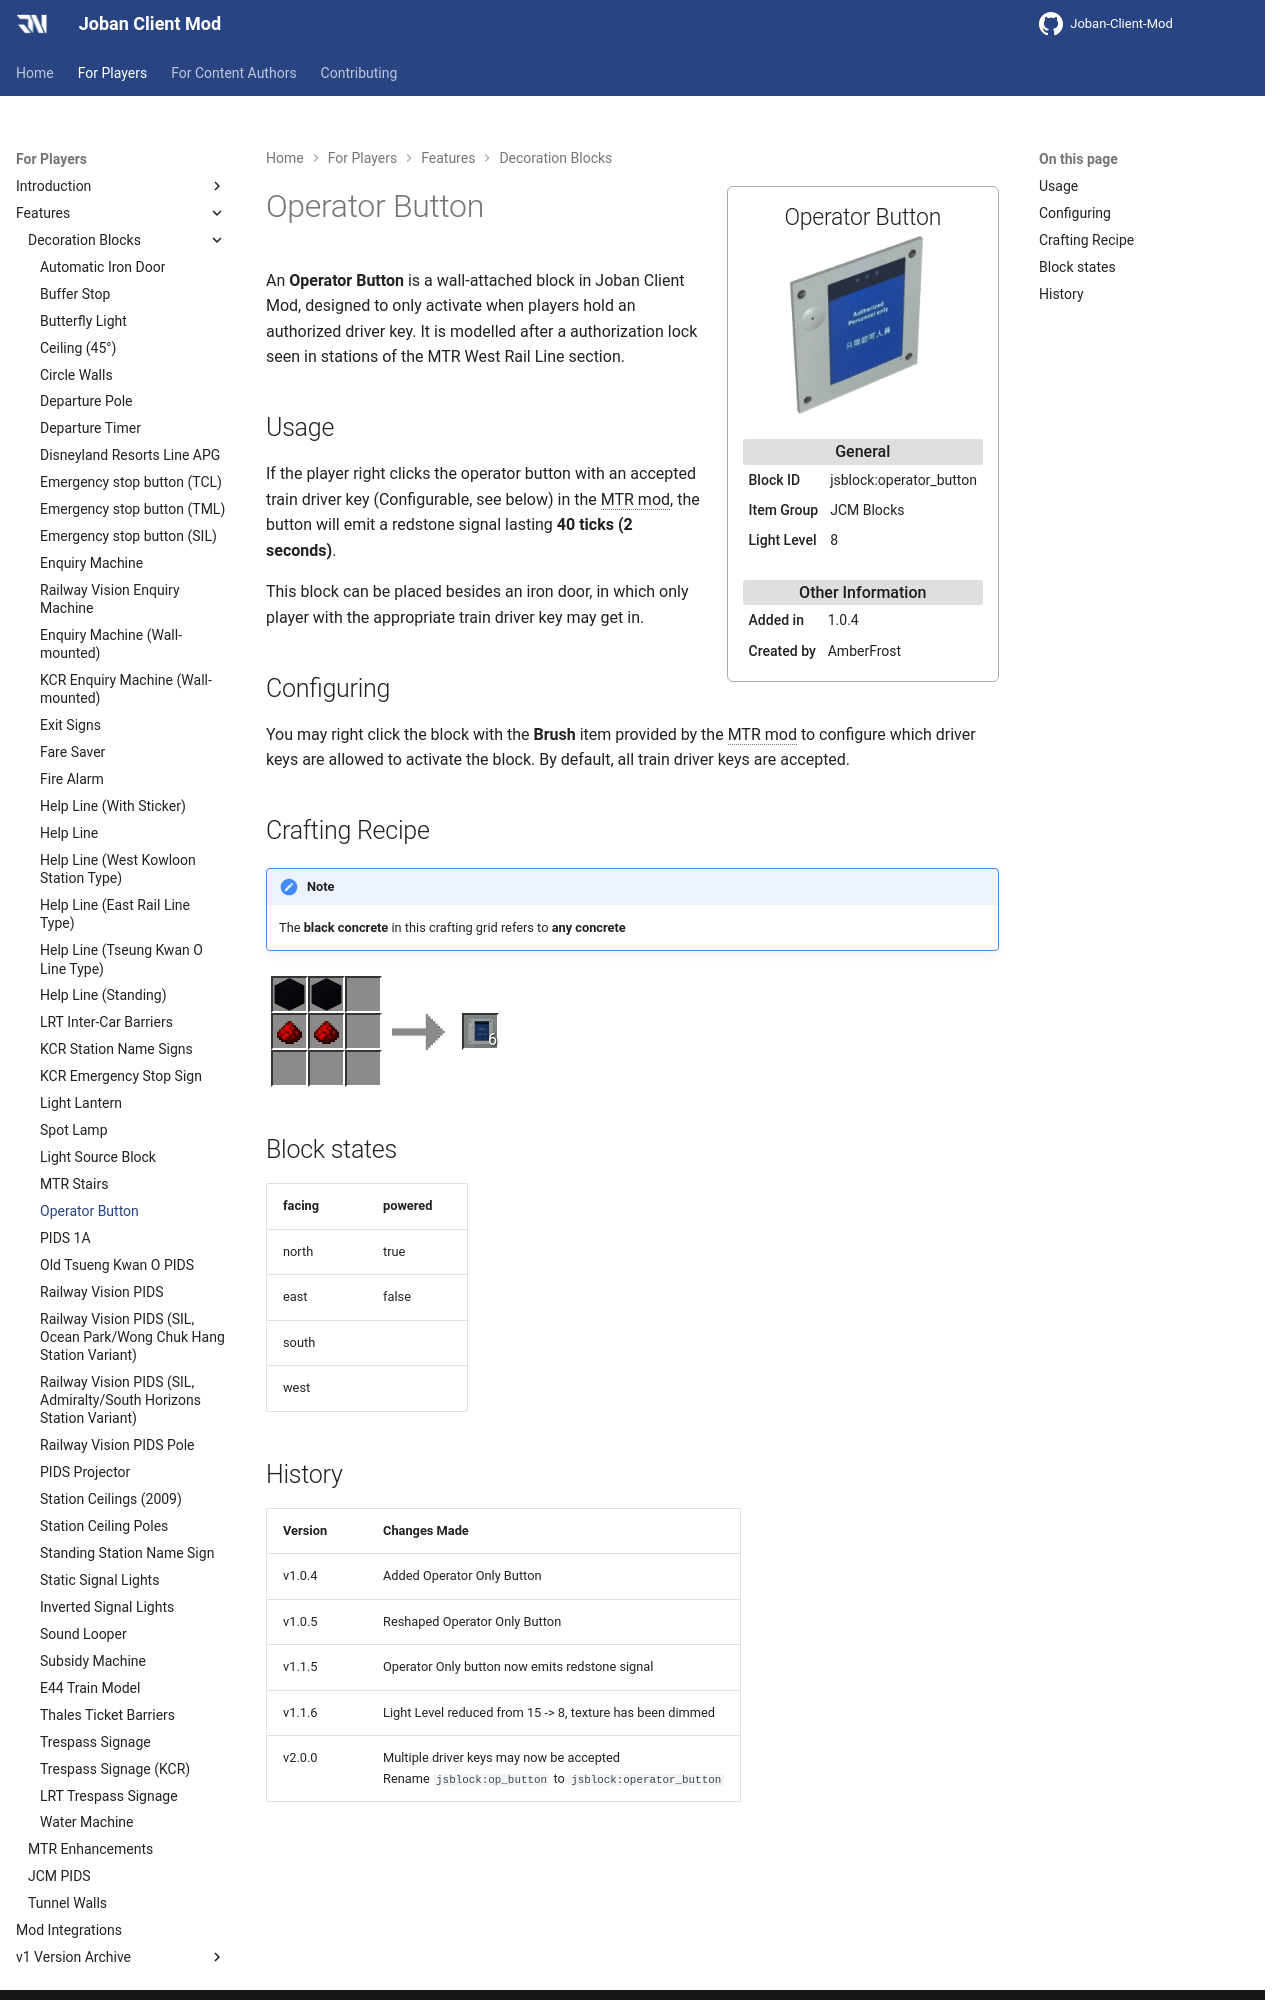

repository: DistrictOfJoban/JCM-Docs · page: v2.2/players/blocks/operator_button/index.html · generator: mkdocs

---
block_ids:
- jsblock:operator_button
since: 1.0.4
image: JCM_operator_button.png
item_group: JCM Blocks
creator: AmberFrost
transparent: true
light_level: 8
recipes:
- jsblock:operator_button
---

An **Operator Button** is a wall-attached block in Joban Client Mod, designed to only activate when players hold an authorized driver key. It is modelled after a authorization lock seen in stations of the MTR West Rail Line section.

## Usage
If the player right clicks the operator button with an accepted train driver key (Configurable, see below) in the MTR mod, the button will emit a redstone signal lasting **40 ticks (2 seconds)**.

This block can be placed besides an iron door, in which only player with the appropriate train driver key may get in.

## Configuring
You may right click the block with the **Brush** item provided by the MTR mod to configure which driver keys are allowed to activate the block. By default, all train driver keys are accepted.

## Crafting Recipe
!!! note
    The **black concrete** in this crafting grid refers to **any concrete**

<div class="crafting">
    <div class="crafting-table">
        <!-- row 1 -->
        <div><img src="./crafting/Minecraft_Black_concrete.png"></div>
        <div><img src="./crafting/Minecraft_Black_concrete.png"></div>
        <div></div>
        <!-- row 2 -->
        <div><img src="./crafting/Minecraft_Redstone.png"></div>
        <div><img src="./crafting/Minecraft_Redstone.png"></div>
        <div></div>
        <!-- row 3 -->
        <div></div>
        <div></div>
        <div></div>
    </div>
    <div class="crafting-arrow"></div>
    <div class="crafting-result" data-count="6">
        <img src="./crafting/JCM_Item_Operator_button.png">
    </div>
</div>

## Block states
| facing | powered |
|:-------|:--------|
| north  | true    |
| east   | false   |
| south  |         |
| west   |         |
